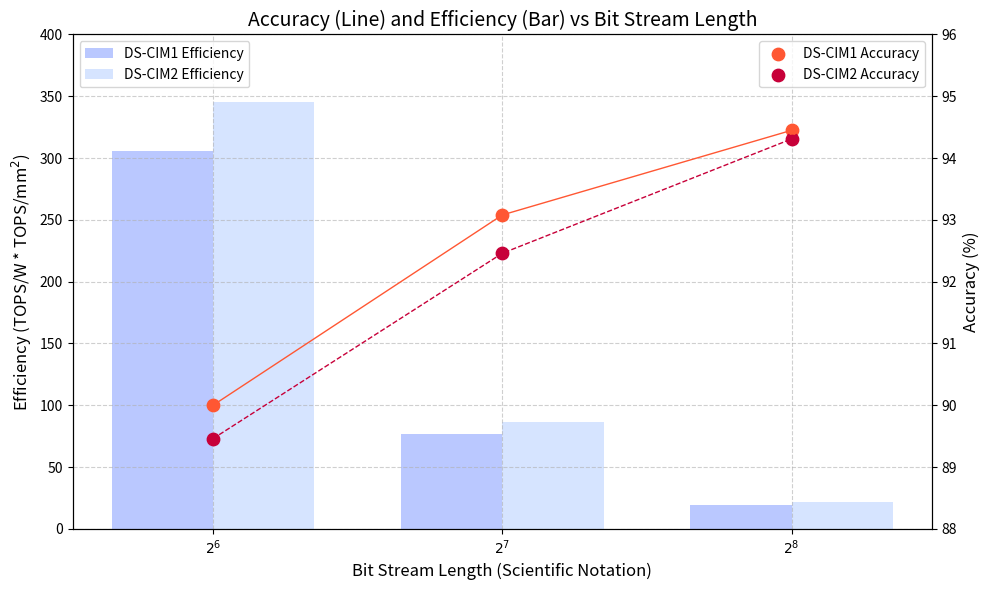

This figure's Python source:
import matplotlib.pyplot as plt
import numpy as np

# Data for the x-axis (bit stream length)
bit_stream_length = [2**6, 2**7, 2**8]

# Realistic data for accuracy and efficiency
accuracy_1 = [90, 93.08, 94.45]  # Accuracy 1 (%)
accuracy_2 = [89.46, 92.46, 94.31]  # Accuracy 2 (%)
efficiency_1 = [306, 76.6, 19.15]  # Efficiency 1
efficiency_2 = [345.46, 86.366, 21.59]  # Efficiency 2

# Convert bit stream length to string for scientific notation
bit_stream_labels = [f"$2^{{{int(i.bit_length() - 1)}}}$" for i in bit_stream_length]

# Prepare data for bar positions
x = np.arange(len(bit_stream_length))  # Bar positions
bar_width = 0.35  # Width of bars

# Create figure and axis
fig, ax = plt.subplots(figsize=(10, 6))

# Plot efficiency as bar charts (Adjust color to match the circled area)
ax.bar(x - bar_width / 2, efficiency_1, bar_width, label='DS-CIM1 Efficiency', color="#BAC8FF")  # Light purple-blue
ax.bar(x + bar_width / 2, efficiency_2, bar_width, label='DS-CIM2 Efficiency', color="#D6E4FF")  # Lighter purple-blue

# Plot accuracy as line plots (Red colors with larger markers)
ax2 = ax.twinx()
ax2.scatter(x, accuracy_1, label='DS-CIM1 Accuracy', color="#FF5733", s=80)  # Bright red with size 80
ax2.plot(x, accuracy_1, 'o-', color="#FF5733", linewidth=1)  # Line for DS-CIM1 Accuracy
ax2.scatter(x, accuracy_2, label='DS-CIM2 Accuracy', color="#C70039", s=80)  # Dark red with size 80
ax2.plot(x, accuracy_2, 'o--', color="#C70039", linewidth=1)  # Line for DS-CIM2 Accuracy

# Configure x-axis
ax.set_xticks(x)
ax.set_xticklabels(bit_stream_labels)
ax.set_xlabel('Bit Stream Length (Scientific Notation)', fontsize=12, color='black')

# Configure y-axis for efficiency
ax.set_ylabel('Efficiency (TOPS/W * TOPS/mm$^{2}$)', fontsize=12, color='black')
ax.set_ylim(0, 400)  # Adjust for better visualization
ax.tick_params(axis='y', colors='black')

# Configure y-axis for accuracy
ax2.set_ylabel('Accuracy (%)', fontsize=12, color='black')
ax2.set_ylim(88, 96)  # Adjust for better visualization
ax2.tick_params(axis='y', colors='black')

# Add legends for both axes
ax.legend(loc='upper left')
ax2.legend(loc='upper right')

# Add grid for better readability
ax.grid(visible=True, linestyle='--', alpha=0.6)

# Title
plt.title('Accuracy (Line) and Efficiency (Bar) vs Bit Stream Length', fontsize=14, color='black')

# Adjust layout and save
plt.tight_layout()
plt.savefig('accuracy_line_efficiency_bar_custom_blue.png', dpi=600)
plt.show()
